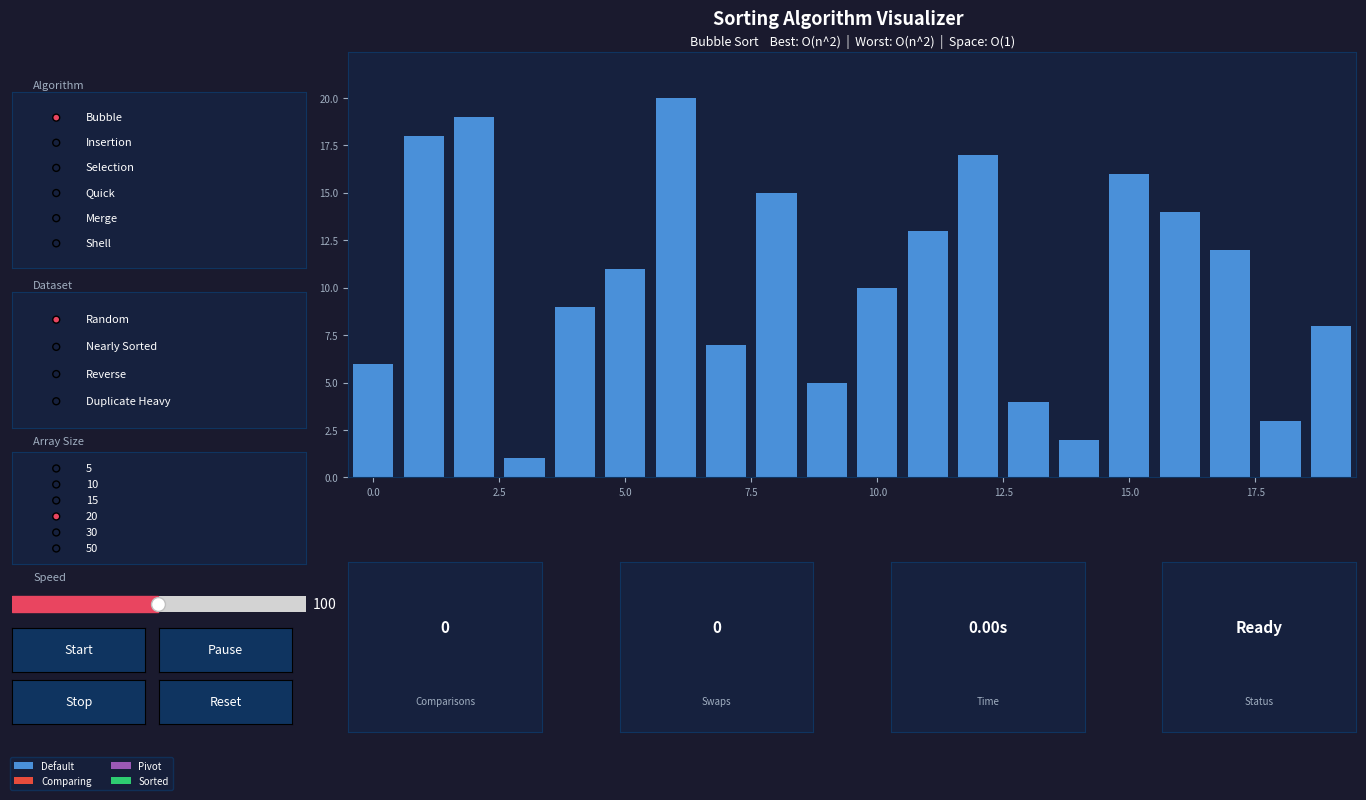

Recreate this plot in Python.
import random
import time
import matplotlib.pyplot as plt
import matplotlib.patches as mpatches
from matplotlib.animation import FuncAnimation
from matplotlib.widgets import Button, RadioButtons, Slider
from matplotlib.gridspec import GridSpec

# ── Constants ──────────────────────────────────────────────────────────────
ANIM_BASE   = 300        # interval ms at speed = 0
ANIM_MIN    = 5          # interval ms at max speed
DEFAULT_N   = 20
DEFAULT_SPD = 100

C_DEFAULT = "#4a90d9"
C_COMPARE = "#e74c3c"
C_PIVOT   = "#9b59b6"
C_SORTED  = "#2ecc71"

SIZE_OPTIONS = ["5", "10", "15", "20", "30", "50"]

COMPLEXITY = {
    "Bubble":    ("O(n^2)",      "O(n^2)",      "O(1)"),
    "Insertion": ("O(n)",        "O(n^2)",      "O(1)"),
    "Selection": ("O(n^2)",      "O(n^2)",      "O(1)"),
    "Quick":     ("O(n log n)",  "O(n^2)",      "O(log n)"),
    "Merge":     ("O(n log n)",  "O(n log n)",  "O(n)"),
    "Shell":     ("O(n log n)",  "O(n^1.5)",    "O(1)"),
}

# ── Datasets ───────────────────────────────────────────────────────────────

def make_random(n):
    a = list(range(1, n + 1)); random.shuffle(a); return a

def make_nearly(n):
    a = list(range(1, n + 1))
    for _ in range(max(1, n // 8)):
        i, j = random.randint(0, n-1), random.randint(0, n-1)
        a[i], a[j] = a[j], a[i]
    return a

def make_reverse(n):
    return list(range(n, 0, -1))

def make_dupes(n):
    return [random.randint(1, max(2, n // 4)) for _ in range(n)]

DATASETS = {
    "Random":          make_random,
    "Nearly Sorted":   make_nearly,
    "Reverse":         make_reverse,
    "Duplicate Heavy": make_dupes,
}

# ── Sorting generators ─────────────────────────────────────────────────────
# Each frame: (arr_snapshot, [active_indices], pivot_idx, [sorted_indices], comps, swaps, label)

def bubble_sort(arr):
    n = len(arr); c = s = 0
    for i in range(n):
        swapped = False
        for j in range(n - i - 1):
            c += 1
            yield arr[:], [j, j+1], -1, list(range(n-i, n)), c, s, "Comparing"
            if arr[j] > arr[j+1]:
                arr[j], arr[j+1] = arr[j+1], arr[j]; s += 1; swapped = True
                yield arr[:], [j, j+1], -1, list(range(n-i, n)), c, s, "Swapping"
        if not swapped:
            break
    yield arr[:], [], -1, list(range(n)), c, s, "Done"


def insertion_sort(arr):
    n = len(arr); c = s = 0
    for i in range(1, n):
        key = arr[i]; j = i - 1
        while j >= 0:
            c += 1
            yield arr[:], [j, j+1], -1, list(range(i)), c, s, "Comparing"
            if arr[j] > key:
                arr[j+1] = arr[j]; s += 1; j -= 1
                yield arr[:], [j+1, j+2], -1, list(range(i)), c, s, "Shifting"
            else:
                break
        arr[j+1] = key
        yield arr[:], [j+1], -1, list(range(i+1)), c, s, "Inserting"
    yield arr[:], [], -1, list(range(n)), c, s, "Done"


def selection_sort(arr):
    n = len(arr); c = s = 0
    for i in range(n):
        m = i
        for j in range(i+1, n):
            c += 1
            yield arr[:], [m, j], -1, list(range(i)), c, s, "Comparing"
            if arr[j] < arr[m]: m = j
        if m != i:
            arr[i], arr[m] = arr[m], arr[i]; s += 1
            yield arr[:], [i, m], -1, list(range(i)), c, s, "Swapping"
    yield arr[:], [], -1, list(range(n)), c, s, "Done"


def quick_sort(arr):
    n = len(arr); c = s = 0
    stack = [(0, n-1)]
    while stack:
        lo, hi = stack.pop()
        if lo >= hi: continue
        pv = arr[hi]; i = lo
        for j in range(lo, hi):
            c += 1
            yield arr[:], [j, hi], hi, [], c, s, "Comparing"
            if arr[j] <= pv:
                arr[i], arr[j] = arr[j], arr[i]; s += 1; i += 1
                yield arr[:], [i-1, j], hi, [], c, s, "Swapping"
        arr[i], arr[hi] = arr[hi], arr[i]; s += 1
        yield arr[:], [i], i, [], c, s, "Pivot placed"
        stack.append((lo, i-1)); stack.append((i+1, hi))
    yield arr[:], [], -1, list(range(n)), c, s, "Done"


def merge_sort(arr):
    n = len(arr); c = s = 0; w = 1
    while w < n:
        for i in range(0, n, 2*w):
            lo, mid, hi = i, min(i+w, n), min(i+2*w, n)
            L, R = arr[lo:mid], arr[mid:hi]
            li = ri = 0; k = lo
            while li < len(L) and ri < len(R):
                c += 1
                yield arr[:], [lo+li, mid+ri], -1, [], c, s, "Comparing"
                if L[li] <= R[ri]: arr[k] = L[li]; li += 1
                else:              arr[k] = R[ri]; ri += 1
                s += 1; k += 1
                yield arr[:], [k-1], -1, [], c, s, "Merging"
            while li < len(L):
                arr[k] = L[li]; li += 1; k += 1; s += 1
                yield arr[:], [k-1], -1, [], c, s, "Merging"
            while ri < len(R):
                arr[k] = R[ri]; ri += 1; k += 1; s += 1
                yield arr[:], [k-1], -1, [], c, s, "Merging"
        w *= 2
    yield arr[:], [], -1, list(range(n)), c, s, "Done"


def shell_sort(arr):
    n = len(arr); c = s = 0; gap = n // 2
    while gap > 0:
        for i in range(gap, n):
            tmp = arr[i]; j = i
            while j >= gap:
                c += 1
                yield arr[:], [j-gap, j], -1, [], c, s, "Comparing"
                if arr[j-gap] > tmp:
                    arr[j] = arr[j-gap]; s += 1; j -= gap
                    yield arr[:], [j, j+gap], -1, [], c, s, "Shifting"
                else:
                    break
            arr[j] = tmp
        gap //= 2
    yield arr[:], [], -1, list(range(n)), c, s, "Done"


ALGORITHMS = {
    "Bubble":    bubble_sort,
    "Insertion": insertion_sort,
    "Selection": selection_sort,
    "Quick":     quick_sort,
    "Merge":     merge_sort,
    "Shell":     shell_sort,
}

# ── Visualizer ─────────────────────────────────────────────────────────────

class Visualizer:
    def __init__(self):
        # ALL state initialised here — no AttributeErrors possible
        self.anim          = None          # FuncAnimation object (or None)
        self.is_running    = False
        self.is_paused     = False
        self.start_time    = None
        self.elapsed_acc   = 0.0
        self.algo_name     = "Bubble"
        self.dataset_name  = "Random"
        self.array_size    = DEFAULT_N
        self.speed         = DEFAULT_SPD
        self.arr           = []
        self.bars          = None

        self._build_figure()
        self._build_controls()
        self._fresh_array()

    # ── Figure ─────────────────────────────────────────────────────────────
    def _build_figure(self):
        self.fig = plt.figure(figsize=(14, 8), facecolor="#1a1a2e")
        self.fig.canvas.manager.set_window_title("Sorting Visualizer")

        gs = GridSpec(3, 4, figure=self.fig,
                      left=0.25, right=0.97, top=0.93, bottom=0.08,
                      hspace=0.5, wspace=0.4)

        self.ax       = self.fig.add_subplot(gs[:2, :])
        self.ax_comps = self.fig.add_subplot(gs[2, 0])
        self.ax_swaps = self.fig.add_subplot(gs[2, 1])
        self.ax_time  = self.fig.add_subplot(gs[2, 2])
        self.ax_stat  = self.fig.add_subplot(gs[2, 3])

        for a in [self.ax, self.ax_comps, self.ax_swaps, self.ax_time, self.ax_stat]:
            a.set_facecolor("#16213e")
            for sp in a.spines.values():
                sp.set_edgecolor("#0f3460")

        self.fig.text(0.6, 0.965, "Sorting Algorithm Visualizer",
                      color="white", fontsize=13, fontweight="bold", ha="center")

    # ── Controls ───────────────────────────────────────────────────────────
    def _build_controls(self):
        bg  = "#16213e"
        lkw = dict(color="#a0aec0", fontsize=8)

        self.fig.text(0.025, 0.885, "Algorithm", **lkw)
        ax_algo = plt.axes([0.01, 0.66, 0.21, 0.22], facecolor=bg)
        self.radio_algo = RadioButtons(ax_algo, list(ALGORITHMS.keys()), activecolor="#e94560")
        _style_radio(self.radio_algo)
        self.radio_algo.on_clicked(self._cb_algo)

        self.fig.text(0.025, 0.635, "Dataset", **lkw)
        ax_data = plt.axes([0.01, 0.46, 0.21, 0.17], facecolor=bg)
        self.radio_data = RadioButtons(ax_data, list(DATASETS.keys()), activecolor="#e94560")
        _style_radio(self.radio_data)
        self.radio_data.on_clicked(self._cb_data)

        self.fig.text(0.025, 0.44, "Array Size", **lkw)
        ax_size = plt.axes([0.01, 0.29, 0.21, 0.14], facecolor=bg)
        self.radio_size = RadioButtons(ax_size, SIZE_OPTIONS, activecolor="#e94560")
        _style_radio(self.radio_size)
        self.radio_size.set_active(SIZE_OPTIONS.index(str(DEFAULT_N)))
        self.radio_size.on_clicked(self._cb_size)

        self.fig.text(0.025, 0.27, "Speed", **lkw)
        ax_spd = plt.axes([0.01, 0.22, 0.21, 0.04], facecolor=bg)
        self.spd_slider = Slider(ax_spd, "", 1, 200,
                                 valinit=DEFAULT_SPD, color="#e94560", initcolor="none")
        self.spd_slider.valtext.set_color("white")
        self.spd_slider.on_changed(self._cb_speed)

        bkw = dict(color="#0f3460", hovercolor="#533483")
        ax_start = plt.axes([0.01,  0.155, 0.095, 0.055])
        ax_pause = plt.axes([0.115, 0.155, 0.095, 0.055])
        ax_stop  = plt.axes([0.01,  0.09,  0.095, 0.055])
        ax_reset = plt.axes([0.115, 0.09,  0.095, 0.055])

        self.btn_start = Button(ax_start, "Start",  **bkw)
        self.btn_pause = Button(ax_pause, "Pause",  **bkw)
        self.btn_stop  = Button(ax_stop,  "Stop",   **bkw)
        self.btn_reset = Button(ax_reset, "Reset",  **bkw)

        for b in [self.btn_start, self.btn_pause, self.btn_stop, self.btn_reset]:
            b.label.set_color("white"); b.label.set_fontsize(9)

        self.btn_start.on_clicked(self._cb_start)
        self.btn_pause.on_clicked(self._cb_pause)
        self.btn_stop.on_clicked(self._cb_stop)
        self.btn_reset.on_clicked(self._cb_reset)

        self.fig.legend(
            handles=[
                mpatches.Patch(facecolor=C_DEFAULT, label="Default"),
                mpatches.Patch(facecolor=C_COMPARE, label="Comparing"),
                mpatches.Patch(facecolor=C_PIVOT,   label="Pivot"),
                mpatches.Patch(facecolor=C_SORTED,  label="Sorted"),
            ],
            loc="lower left", bbox_to_anchor=(0.005, 0.002),
            ncol=2, fontsize=7, facecolor="#16213e",
            edgecolor="#0f3460", labelcolor="white"
        )

    # ── Drawing helpers ────────────────────────────────────────────────────
    def _fresh_array(self):
        self.arr = DATASETS[self.dataset_name](self.array_size)
        self._redraw(self.arr, [], -1, [])
        self._draw_stats(0, 0, 0.0, "Ready")

    def _redraw(self, arr, active, pivot, sorted_idx):
        """Clear ax and redraw all bars with correct colours."""
        self.ax.clear()
        self.ax.set_facecolor("#16213e")
        for sp in self.ax.spines.values():
            sp.set_edgecolor("#0f3460")

        colors = []
        for k in range(len(arr)):
            if k in sorted_idx:  colors.append(C_SORTED)
            elif k == pivot:     colors.append(C_PIVOT)
            elif k in active:    colors.append(C_COMPARE)
            else:                colors.append(C_DEFAULT)

        self.bars = self.ax.bar(range(len(arr)), arr, color=colors, edgecolor="none")
        self.ax.tick_params(colors="#a0aec0", labelsize=7)
        self.ax.set_xlim(-0.5, len(arr) - 0.5)
        self.ax.set_ylim(0, max(arr) * 1.12 if arr else 1)

        best, worst, space = COMPLEXITY[self.algo_name]
        self.ax.set_title(
            f"{self.algo_name} Sort    Best: {best}  |  Worst: {worst}  |  Space: {space}",
            color="white", fontsize=9, pad=5)

    def _draw_stats(self, comps, swaps, elapsed, label):
        for ax, val, title in [
            (self.ax_comps, f"{comps:,}",      "Comparisons"),
            (self.ax_swaps, f"{swaps:,}",      "Swaps"),
            (self.ax_time,  f"{elapsed:.2f}s", "Time"),
            (self.ax_stat,  label,             "Status"),
        ]:
            ax.clear()
            ax.set_facecolor("#16213e")
            for sp in ax.spines.values(): sp.set_edgecolor("#0f3460")
            ax.set_xticks([]); ax.set_yticks([])
            ax.text(0.5, 0.62, val,   transform=ax.transAxes,
                    color="white",   fontsize=11, fontweight="bold", ha="center", va="center")
            ax.text(0.5, 0.18, title, transform=ax.transAxes,
                    color="#a0aec0", fontsize=7,  ha="center", va="center")

    def _interval(self):
        return max(ANIM_MIN, int(ANIM_BASE - self.speed))

    def _kill_anim(self):
        """Safely stop and discard the current animation."""
        if self.anim is not None:
            try: self.anim.event_source.stop()
            except Exception: pass
            self.anim = None
        self.is_running = False
        self.is_paused  = False
        self.elapsed_acc = 0.0
        self.btn_pause.label.set_text("Pause")

    # ── Callbacks ──────────────────────────────────────────────────────────
    def _cb_algo(self, label):
        if self.is_running: return
        self.algo_name = label
        # refresh title without restarting
        self._redraw(self.arr, [], -1, [])
        self.fig.canvas.draw_idle()

    def _cb_data(self, label):
        if self.is_running: return
        self.dataset_name = label

    def _cb_size(self, label):
        if self.is_running: return
        self.array_size = int(label)

    def _cb_speed(self, val):
        self.speed = val
        if self.anim is not None:
            self.anim.event_source.interval = self._interval()

    def _cb_start(self, event):
        self._kill_anim()
        self.elapsed_acc = 0.0

        # build a fresh array and generator
        self.arr = DATASETS[self.dataset_name](self.array_size)
        gen = ALGORITHMS[self.algo_name](self.arr)   # generator over a copy

        # draw initial state
        self._redraw(self.arr, [], -1, [])
        self._draw_stats(0, 0, 0.0, "Running")
        self.fig.canvas.draw_idle()

        self.is_running = True
        self.start_time = time.time()

        def update(frame):
            if self.is_paused:
                return
            snap, active, pivot, sorted_idx, comps, swaps, label = frame
            elapsed = time.time() - self.start_time + self.elapsed_acc

            # update bar heights and colours in-place (fast, no ax.clear())
            for k, bar in enumerate(self.bars):
                bar.set_height(snap[k])
                if k in sorted_idx:  bar.set_color(C_SORTED)
                elif k == pivot:     bar.set_color(C_PIVOT)
                elif k in active:    bar.set_color(C_COMPARE)
                else:                bar.set_color(C_DEFAULT)

            self._draw_stats(comps, swaps, elapsed, label)

            if label == "Done":
                for bar in self.bars: bar.set_color(C_SORTED)
                self.is_running = False

        self.anim = FuncAnimation(
            self.fig, update, frames=gen,
            interval=self._interval(), repeat=False,
            cache_frame_data=False
        )
        self.fig.canvas.draw_idle()

    def _cb_pause(self, event):
        if not self.is_running: return
        if self.is_paused:
            self.is_paused   = False
            self.start_time  = time.time()
            self.btn_pause.label.set_text("Pause")
            if self.anim: self.anim.event_source.start()
        else:
            self.is_paused    = True
            self.elapsed_acc += time.time() - self.start_time
            self.btn_pause.label.set_text("Resume")
            if self.anim: self.anim.event_source.stop()
        self.fig.canvas.draw_idle()

    def _cb_stop(self, event):
        self._kill_anim()
        self._fresh_array()
        self.fig.canvas.draw_idle()

    def _cb_reset(self, event):
        self._kill_anim()
        self._fresh_array()
        self.fig.canvas.draw_idle()


# ── Utility ────────────────────────────────────────────────────────────────

def _style_radio(radio):
    for lbl in radio.labels:
        lbl.set_color("white"); lbl.set_fontsize(8)
    radio.ax.set_facecolor("#16213e")
    for sp in radio.ax.spines.values():
        sp.set_edgecolor("#0f3460")


# ── Entry point ────────────────────────────────────────────────────────────

if __name__ == "__main__":
    vis = Visualizer()
    plt.show()
